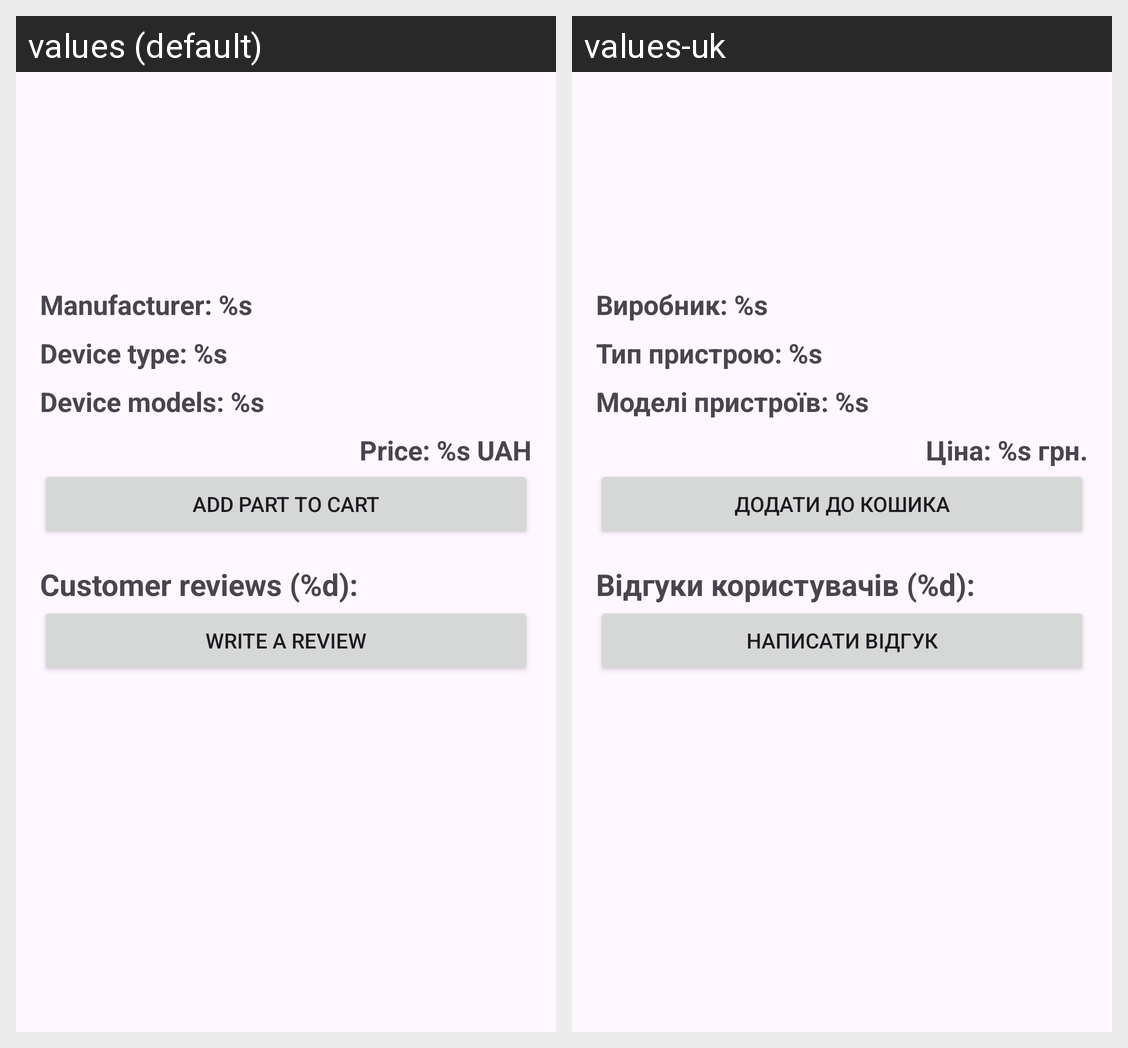

The same Android screen rendered under two of its app's locales, left to right. List the strings drawn on it with the default value and each locale's translation.
Android screen res/layout/fragment_part_details.xml rendered under 2 locales, left to right: values (default), values-uk. Device: Nexus 5 (rendered at 1080×1920; each locale shown at half size, 540×960, under a caption strip naming it); theme Theme.MobilePartsShop.
Strings drawn on this screen, with the default value and each locale's value (text and hints the layout hard-codes, and strings that could not be matched under every locale, appear in the picture but are not listed):

manufacturer_placeholder
  values: Manufacturer: %s
  values-uk: Виробник: %s

device_type_placeholder
  values: Device type: %s
  values-uk: Тип пристрою: %s

device_models_placeholder
  values: Device models: %s
  values-uk: Моделі пристроїв: %s

price_placeholder
  values: Price: %s UAH
  values-uk: Ціна: %s грн.

add_part_to_cart
  values: Add Part to Cart
  values-uk: Додати до Кошика

reviews_placeholder
  values: Customer reviews (%d):
  values-uk: Відгуки користувачів (%d):

write_a_review
  values: Write a review
  values-uk: Написати відгук
